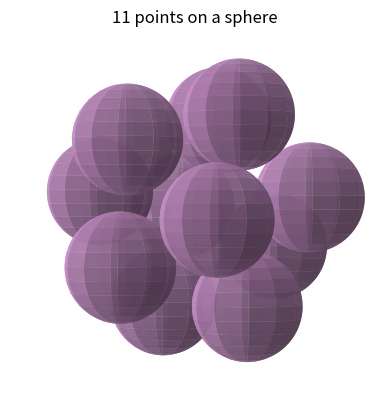

Write Python code to recreate this figure.
# python code to compute points in a ball, using sphere packing representation
# uses a method of steepest descent


import numpy as np
import matplotlib.pyplot as plt
import random
#from mpl_toolkits.mplot3d import Axes3D
import time
 

starttime = time.time()


# project one or all points to the sphere
   
def calcenergy(x):
    energyval=0.0
    for i in range(0,n):
        for j in range(i+1,n):
            distance=np.sqrt(sum((x[i]-x[j])**2))
            energyval=energyval+1.0/distance
    for i in range(0,n):
        r_i = np.dot(x[i],x[i])
        energyval = energyval + 0.5*r_i
    return energyval
    
def steepestdecent(x, amplitude): #called within relax function
    forceslist = [] #empty list we will add the resultant components of each xi to
    forces_pointsjoni = np.zeros([n,3]) #empty array which we will add the resultant force of each point on a single other point
    for i in range(0,n):
        for j in range(0,n):
            if i==j:
                forces_pointsjoni[j] = 0
            else:
                forces_pointsjoni[j] = ((x[i]-x[j])/(np.sqrt(sum((x[i]-x[j])**2))**3)) #resultant forces of point j on point i
        resultanttotals = np.nansum(forces_pointsjoni, axis=0) - x[i] #sum up the columns of get total x,y,z compnents of forces acting on i
        forceslist.append(resultanttotals) #adding our forcetilda to our empty list
    for i in range(0,n):
        x[i] = x[i] + amplitude*forceslist[i]
    return x
    
def relax(x,amplitude,energy):
    loop = 0
    while amplitude > 0.00016:  
        loop = loop+1
        #store the value of the energy to compare to when we calucalte a new energy
        oldenergy = energy.copy()
        # store the old coordinates of this point
        oldx = np.array(x[i])
        #calculate resultant forces of each point
        x = steepestdecent(x, amplitude)
        # calculate the energy
        energy = calcenergy(x)        
        #reducing step size if energy increases 
        difference = energy-oldenergy
        if(difference>0.0): #if the old energy is lower than the new energy reduce step size
            amplitude = amplitude/2
            x[i] = oldx  
            energy = oldenergy
        #calcualte energy after iterations 
        looplist.append(loop)
        energylist.append(energy)   
    return x, energy
    
                
# set the number of points
n = 11

looplist=[]
energylist=[]

#assign random start points on the sphere
random.seed()
x = (2.0*(n**(1/3))*np.random.random((n,3))-(n**(1/3)))

# calculate the initial energy
energy=0.0
for i in range(0,n):
    for j in range(i+1,n):
        distance = abs(sum(x[i]-x[j]))
        energy=energy+1.0/distance
for i in range(0,n):
    r_i = np.dot(x[i],x[i])
    energy = energy + 0.5*r_i
    
x, finalenergy = relax(x,0.3,energy)






# output final energy to the screen and points to a file
print("Final energy of {0} ".format(n) + "points = {0:.6f} \n".format(finalenergy))
  

#find radii of different layers- 'distances' gives list of radii
rilist = []
for i in range(0,n): #list of all the radii
    ri = np.sqrt(np.dot(x[i],x[i])) #calculate distance of point i from origin
    rilist.append(ri)
distances = [ri]
for i in range(0,len(rilist)):
    count = 0
    for j in range(0,len(distances)):
        diff = abs(rilist[i] - distances[j])
        if diff > 0.1:
            count = count + 1
            if count == len(distances):
                distances.append(rilist[i])

maxdist = 0
for i in range(0,len(distances)):
    if distances[i] > maxdist:
        maxdist = distances[i]

rings = len(distances)

#print rilist

#find min distance between points = R
mindistt = 10000
for i in range(0,n):
    for j in range(i+1,n):
        distt = np.sqrt(sum((x[i]-x[j])**2))
        if distt < mindistt:
            mindistt = distt
minr = mindistt/2

#Render
fig = plt.figure()
ax = fig.add_subplot(111, projection='3d')

#sphere packing all same colour. For different colours, make lists            
for i in range(0,n): #range(0,len(a))
    u = np.linspace(0,  2*np.pi, 50)
    v = np.linspace(0, np.pi, 50)
    xs = minr * np.outer(np.cos(u), np.sin(v)) + x[i,0]
    ys = minr * np.outer(np.sin(u), np.sin(v)) + x[i,1]
    zs = minr * np.outer(np.ones(np.size(u)), np.cos(v)) + x[i,2]
    if len(distances) == 1:
        ax.plot_surface(xs, ys, zs,  rstride=4, cstride=4, color='plum', alpha=0.8, linewidth=0)
    if len(distances) == 2: #here alpha determines hue, not transparency
        if abs(np.sqrt(np.dot(x[i],x[i]))-distances[0]) < 0.1:
            ax.plot_surface(xs, ys, zs,  rstride=4, cstride=4, color='blue', alpha=0.8, linewidth=0)
        else:
            ax.plot_surface(xs, ys, zs,  rstride=4, cstride=4, color='plum', alpha=0.8, linewidth=0)
    if len(distances) == 2:
        if abs(np.sqrt(np.dot(x[i],x[i]))-distances[0]) < 0.1:
            ax.plot_surface(xs, ys, zs,  rstride=4, cstride=4, color='green', alpha=0.9, linewidth=0)
        if abs(np.sqrt(np.dot(x[i],x[i]))-distances[1]) < 0.1:
            ax.plot_surface(xs, ys, zs,  rstride=4, cstride=4, color='blue', alpha=0.8, linewidth=0)
        else:
            ax.plot_surface(xs, ys, zs,  rstride=4, cstride=4, color='plum', alpha=0.8, linewidth=0)
     

plt.axis('off')
ax.view_init(elev=0.,azim=0)

ax.set_xlim([-maxdist,maxdist])
ax.set_ylim([-maxdist,maxdist])
ax.set_zlim([-maxdist,maxdist])
ax.set_aspect("equal")
ax.set_title("{0} ".format(n)+"points on a sphere")

plt.show() 

endtime = time.time()
#print(endtime-starttime)

